Run: headless pygame with SDL's dummy video driver; simulated clock (each Clock.tick advances the game by its frame time, no real sleeping); random seed 0; keys injected as events and as key.get_pressed() state; no mouse input.
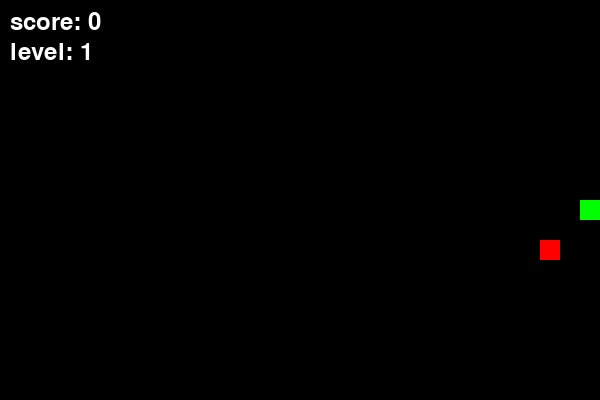
Frame 1 of 1 · flips 1–60 · no input (game ended)

The pygame program that drew these frames:

import pygame
import random

pygame.init()

# цвета и тд
width, height = 600, 400
cell_size = 20
white = (255, 255, 255)
green = (0, 255, 0)
red = (255, 0, 0)
black = (0, 0, 0)

# экран
screen = pygame.display.set_mode((width, height))
pygame.display.set_caption("Snake Game")

# шрифт
font = pygame.font.Font(None, 36)


# класс змейки
class Snake:
    def __init__(self):
        self.body = [(width // 2, height // 2)]
        self.direction = (cell_size, 0)
        self.grow = False

    def move(self):
        head_x, head_y = self.body[0]
        new_head = (head_x + self.direction[0], head_y + self.direction[1])

        # проверка на столкновение со стенами
        if new_head[0] < 0 or new_head[0] >= width or new_head[1] < 0 or new_head[1] >= height:
            return False

        # проверка на столкновение с самой собой
        if new_head in self.body:
            return False

        self.body.insert(0, new_head)
        if not self.grow:
            self.body.pop()
        else:
            self.grow = False

        return True

    def change_direction(self, new_direction):
        """ изменение направления змейки, исключая движение назад """
        if (new_direction[0] == -self.direction[0] and new_direction[1] == -self.direction[1]):
            return
        self.direction = new_direction

    def grow_snake(self):
        self.grow = True

    def draw(self):
        for segment in self.body:
            pygame.draw.rect(screen, green, (segment[0], segment[1], cell_size, cell_size))


# класс еды
class Food:
    def __init__(self, snake_body):
        self.position = self.generate_food(snake_body)

    def generate_food(self, snake_body):
        """ генерация еды, избегая позиций змейки """
        while True:
            x = random.randint(0, (width // cell_size) - 1) * cell_size
            y = random.randint(0, (height // cell_size) - 1) * cell_size
            if (x, y) not in snake_body:
                return (x, y)

    def draw(self):
        pygame.draw.rect(screen, red, (self.position[0], self.position[1], cell_size, cell_size))


# функция отрисовки текста
def draw_text(text, x, y):
    text_surface = font.render(text, True, white)
    screen.blit(text_surface, (x, y))


# главная функция игры
def main():
    clock = pygame.time.Clock()
    snake = Snake()
    food = Food(snake.body)

    score = 0
    level = 1
    speed = 6
    running = True

    while running:
        screen.fill(black)

        # обработка событий
        for event in pygame.event.get():
            if event.type == pygame.QUIT:
                running = False
            elif event.type == pygame.KEYDOWN:
                if event.key == pygame.K_UP:
                    snake.change_direction((0, -cell_size))
                elif event.key == pygame.K_DOWN:
                    snake.change_direction((0, cell_size))
                elif event.key == pygame.K_LEFT:
                    snake.change_direction((-cell_size, 0))
                elif event.key == pygame.K_RIGHT:
                    snake.change_direction((cell_size, 0))

        # движение змейки
        if not snake.move():
            running = False

            # проверка на поедание еды
        if snake.body[0] == food.position:
            snake.grow_snake()
            food = Food(snake.body)
            score += 1

            # повышение уровня каждые 3 еды
            if score % 3 == 0:
                level += 1
                speed += 2  # ускорение

        # отрисовка объектов
        snake.draw()
        food.draw()
        draw_text(f"score: {score}", 10, 10)
        draw_text(f"level: {level}", 10, 40)

        pygame.display.flip()
        clock.tick(speed)

    pygame.quit()


if __name__ == "__main__":
    main()
